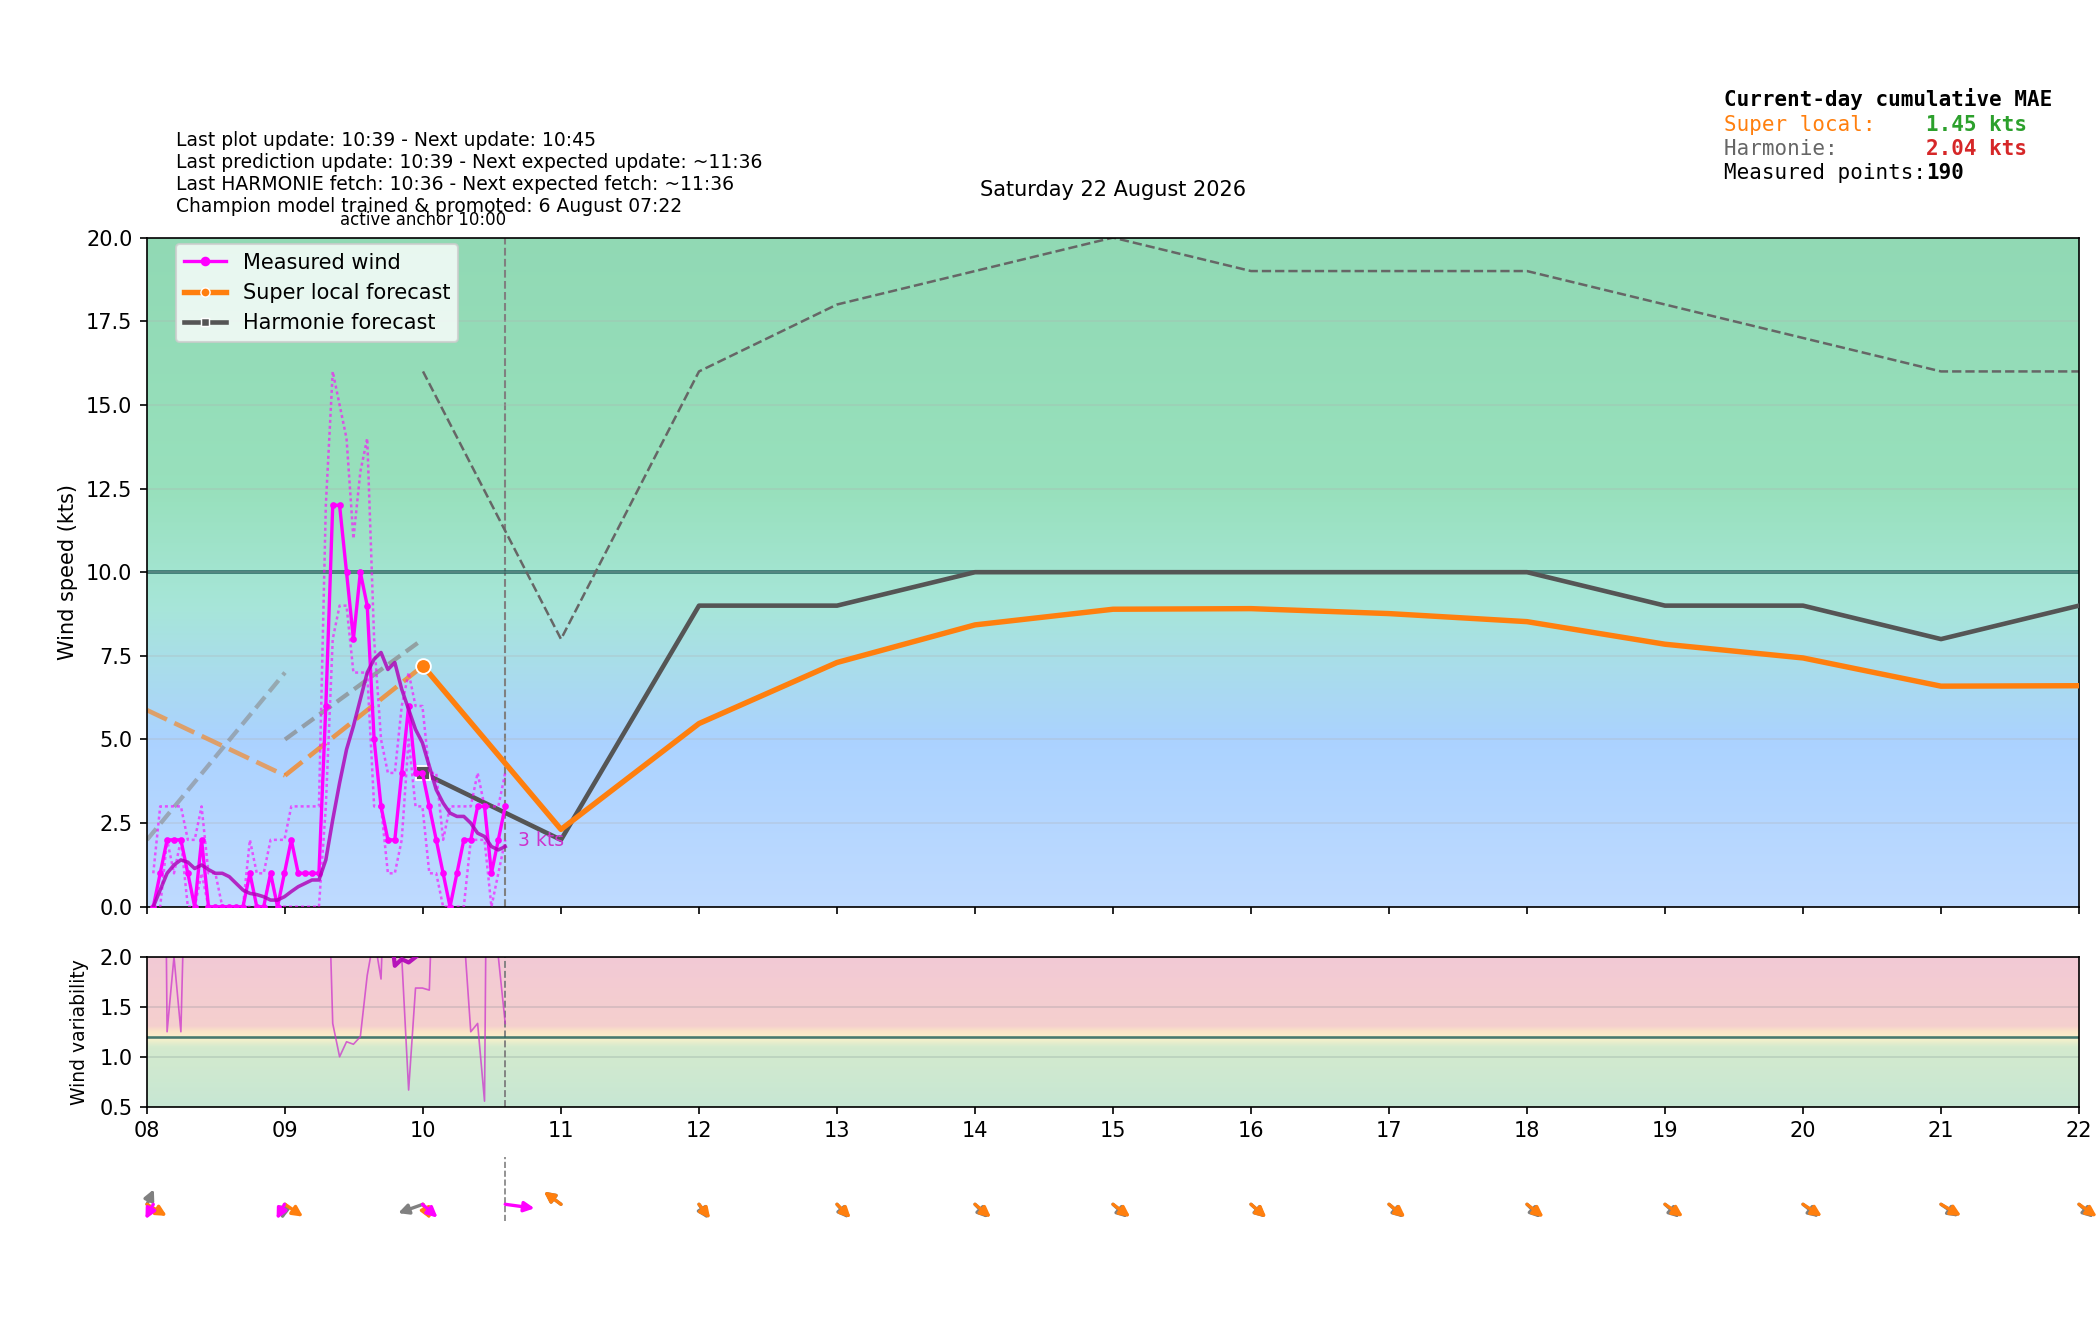

Values plotted in this chart, from the file beside it:
time_local, is_forecast_grid, is_actual_observation, forecast_wind_speed, forecast_wind_min, forecast_wind_max, forecast_wind_dir_deg, lstm_pred_wind_speed_full, lstm_pred_wind_dir_deg_full, lstm_pred_wind_speed, lstm_pred_wind_dir_deg, actual_wind_speed, actual_wind_min, actual_wind_max, actual_wind_dir_deg, is_future, hour_local, minute_local
2026-08-22T00:00:00+0200, True, False, 3.0, 3.0, 5.0, 358.0, , 346, , , , , , , False, 00, 0
2026-08-22T00:02:40+0200, False, True, , , , , , , , , 3.0, 2.0, 4.0, 8.0, False, 00, 2
2026-08-22T00:05:40+0200, False, True, , , , , , , , , 2.0, 0.0, 4.0, 8.0, False, 00, 5
2026-08-22T00:06:00+0200, True, False, 2.9, 2.9, 4.9, 3.44, , 345.9, , , , , , , False, 00, 6
2026-08-22T00:08:41+0200, False, True, , , , , , , , , 2.0, 2.0, 3.0, 8.0, False, 00, 8
2026-08-22T00:11:41+0200, False, True, , , , , , , , , 3.0, 2.0, 4.0, 8.0, False, 00, 11
2026-08-22T00:12:00+0200, True, False, 2.8, 2.8, 4.8, 9.448, , 345.8, , , , , , , False, 00, 12
2026-08-22T00:14:41+0200, False, True, , , , , , , , , 1.0, 0.0, 2.0, 8.0, False, 00, 14
2026-08-22T00:17:41+0200, False, True, , , , , , , , , 0.0, 0.0, 0.0, 8.0, False, 00, 17
2026-08-22T00:18:00+0200, True, False, 2.7, 2.7, 4.7, 15.97, , 345.7, , , , , , , False, 00, 18
2026-08-22T00:20:41+0200, False, True, , , , , , , , , 0.0, 0.0, 0.0, 8.0, False, 00, 20
2026-08-22T00:23:41+0200, False, True, , , , , , , , , 0.0, 0.0, 1.0, 8.0, False, 00, 23
2026-08-22T00:24:00+0200, True, False, 2.6, 2.6, 4.6, 22.88, , 345.7, , , , , , , False, 00, 24
2026-08-22T00:26:41+0200, False, True, , , , , , , , , 0.0, 0.0, 0.0, 8.0, False, 00, 26
2026-08-22T00:29:41+0200, False, True, , , , , , , , , 1.0, 0.0, 2.0, 8.0, False, 00, 29
2026-08-22T00:30:00+0200, True, False, 2.5, 2.5, 4.5, 30.0, , 345.6, , , , , , , False, 00, 30
2026-08-22T00:32:41+0200, False, True, , , , , , , , , 1.0, 0.0, 2.0, 8.0, False, 00, 32
2026-08-22T00:35:41+0200, False, True, , , , , , , , , 0.0, 0.0, 2.0, 8.0, False, 00, 35
2026-08-22T00:36:00+0200, True, False, 2.4, 2.4, 4.4, 37.12, , 345.5, , , , , , , False, 00, 36
2026-08-22T00:38:42+0200, False, True, , , , , , , , , 1.0, 0.0, 3.0, 8.0, False, 00, 38
2026-08-22T00:41:41+0200, False, True, , , , , , , , , 1.0, 0.0, 2.0, 8.0, False, 00, 41
2026-08-22T00:42:00+0200, True, False, 2.3, 2.3, 4.3, 44.03, , 345.4, , , , , , , False, 00, 42
2026-08-22T00:44:41+0200, False, True, , , , , , , , , 1.0, 0.0, 2.0, 8.0, False, 00, 44
2026-08-22T00:47:41+0200, False, True, , , , , , , , , 0.0, 0.0, 0.0, 8.0, False, 00, 47
2026-08-22T00:48:00+0200, True, False, 2.2, 2.2, 4.2, 50.55, , 345.3, , , , , , , False, 00, 48
2026-08-22T00:50:41+0200, False, True, , , , , , , , , 0.0, 0.0, 1.0, 8.0, False, 00, 50
2026-08-22T00:53:41+0200, False, True, , , , , , , , , 0.0, 0.0, 0.0, 8.0, False, 00, 53
2026-08-22T00:54:00+0200, True, False, 2.1, 2.1, 4.1, 56.56, , 345.3, , , , , , , False, 00, 54
2026-08-22T00:56:41+0200, False, True, , , , , , , , , 0.0, 0.0, 0.0, 8.0, False, 00, 56
2026-08-22T00:59:41+0200, False, True, , , , , , , , , 0.0, 0.0, 0.0, 8.0, False, 00, 59
2026-08-22T01:00:00+0200, True, False, 2.0, 2.0, 4.0, 62.0, 0.5366, 345.2, , , , , , , False, 01, 0
2026-08-22T01:02:41+0200, False, True, , , , , , , , , 0.0, 0.0, 0.0, 8.0, False, 01, 2
2026-08-22T01:05:41+0200, False, True, , , , , , , , , 0.0, 0.0, 0.0, 8.0, False, 01, 5
2026-08-22T01:06:00+0200, True, False, 2.3, 2.3, 4.3, 55.63, 0.7545, 344.4, , , , , , , False, 01, 6
2026-08-22T01:08:41+0200, False, True, , , , , , , , , 0.0, 0.0, 0.0, 8.0, False, 01, 8
2026-08-22T01:11:41+0200, False, True, , , , , , , , , 1.0, 0.0, 3.0, 7.0, False, 01, 11
2026-08-22T01:12:00+0200, True, False, 2.6, 2.6, 4.6, 47.57, 0.9724, 343.5, , , , , , , False, 01, 12
2026-08-22T01:14:41+0200, False, True, , , , , , , , , 2.0, 2.0, 3.0, 8.0, False, 01, 14
2026-08-22T01:17:41+0200, False, True, , , , , , , , , 2.0, 2.0, 3.0, 8.0, False, 01, 17
2026-08-22T01:18:00+0200, True, False, 2.9, 2.9, 4.9, 37.49, 1.19, 342.7, , , , , , , False, 01, 18
2026-08-22T01:20:41+0200, False, True, , , , , , , , , 2.0, 1.0, 3.0, 2.0, False, 01, 20
2026-08-22T01:23:42+0200, False, True, , , , , , , , , 3.0, 1.0, 7.0, 354.0, False, 01, 23
2026-08-22T01:24:00+0200, True, False, 3.2, 3.2, 5.2, 25.41, 1.408, 341.9, , , , , , , False, 01, 24
2026-08-22T01:26:42+0200, False, True, , , , , , , , , 7.0, 5.0, 9.0, 352.0, False, 01, 26
2026-08-22T01:29:42+0200, False, True, , , , , , , , , 4.0, 3.0, 5.0, 354.0, False, 01, 29
2026-08-22T01:30:00+0200, True, False, 3.5, 3.5, 5.5, 12.0, 1.626, 341.1, , , , , , , False, 01, 30
2026-08-22T01:32:41+0200, False, True, , , , , , , , , 2.0, 0.0, 3.0, 354.0, False, 01, 32
2026-08-22T01:35:41+0200, False, True, , , , , , , , , 1.0, 0.0, 3.0, 354.0, False, 01, 35
2026-08-22T01:36:00+0200, True, False, 3.8, 3.8, 5.8, 358.6, 1.844, 340.2, , , , , , , False, 01, 36
2026-08-22T01:38:41+0200, False, True, , , , , , , , , 1.0, 1.0, 3.0, 354.0, False, 01, 38
2026-08-22T01:41:41+0200, False, True, , , , , , , , , 0.0, 0.0, 1.0, 354.0, False, 01, 41
2026-08-22T01:42:00+0200, True, False, 4.1, 4.1, 6.1, 346.5, 2.062, 339.4, , , , , , , False, 01, 42
2026-08-22T01:44:41+0200, False, True, , , , , , , , , 0.0, 0.0, 1.0, 354.0, False, 01, 44
2026-08-22T01:47:42+0200, False, True, , , , , , , , , 1.0, 0.0, 2.0, 354.0, False, 01, 47
2026-08-22T01:48:00+0200, True, False, 4.4, 4.4, 6.4, 336.4, 2.28, 338.6, , , , , , , False, 01, 48
2026-08-22T01:50:42+0200, False, True, , , , , , , , , 1.0, 1.0, 2.0, 354.0, False, 01, 50
2026-08-22T01:53:42+0200, False, True, , , , , , , , , 2.0, 1.0, 2.0, 354.0, False, 01, 53
2026-08-22T01:54:00+0200, True, False, 4.7, 4.7, 6.7, 328.4, 2.498, 337.8, , , , , , , False, 01, 54
2026-08-22T01:56:41+0200, False, True, , , , , , , , , 1.0, 0.0, 2.0, 354.0, False, 01, 56
2026-08-22T01:59:42+0200, False, True, , , , , , , , , 0.0, 0.0, 1.0, 354.0, False, 01, 59
... 390 more rows
